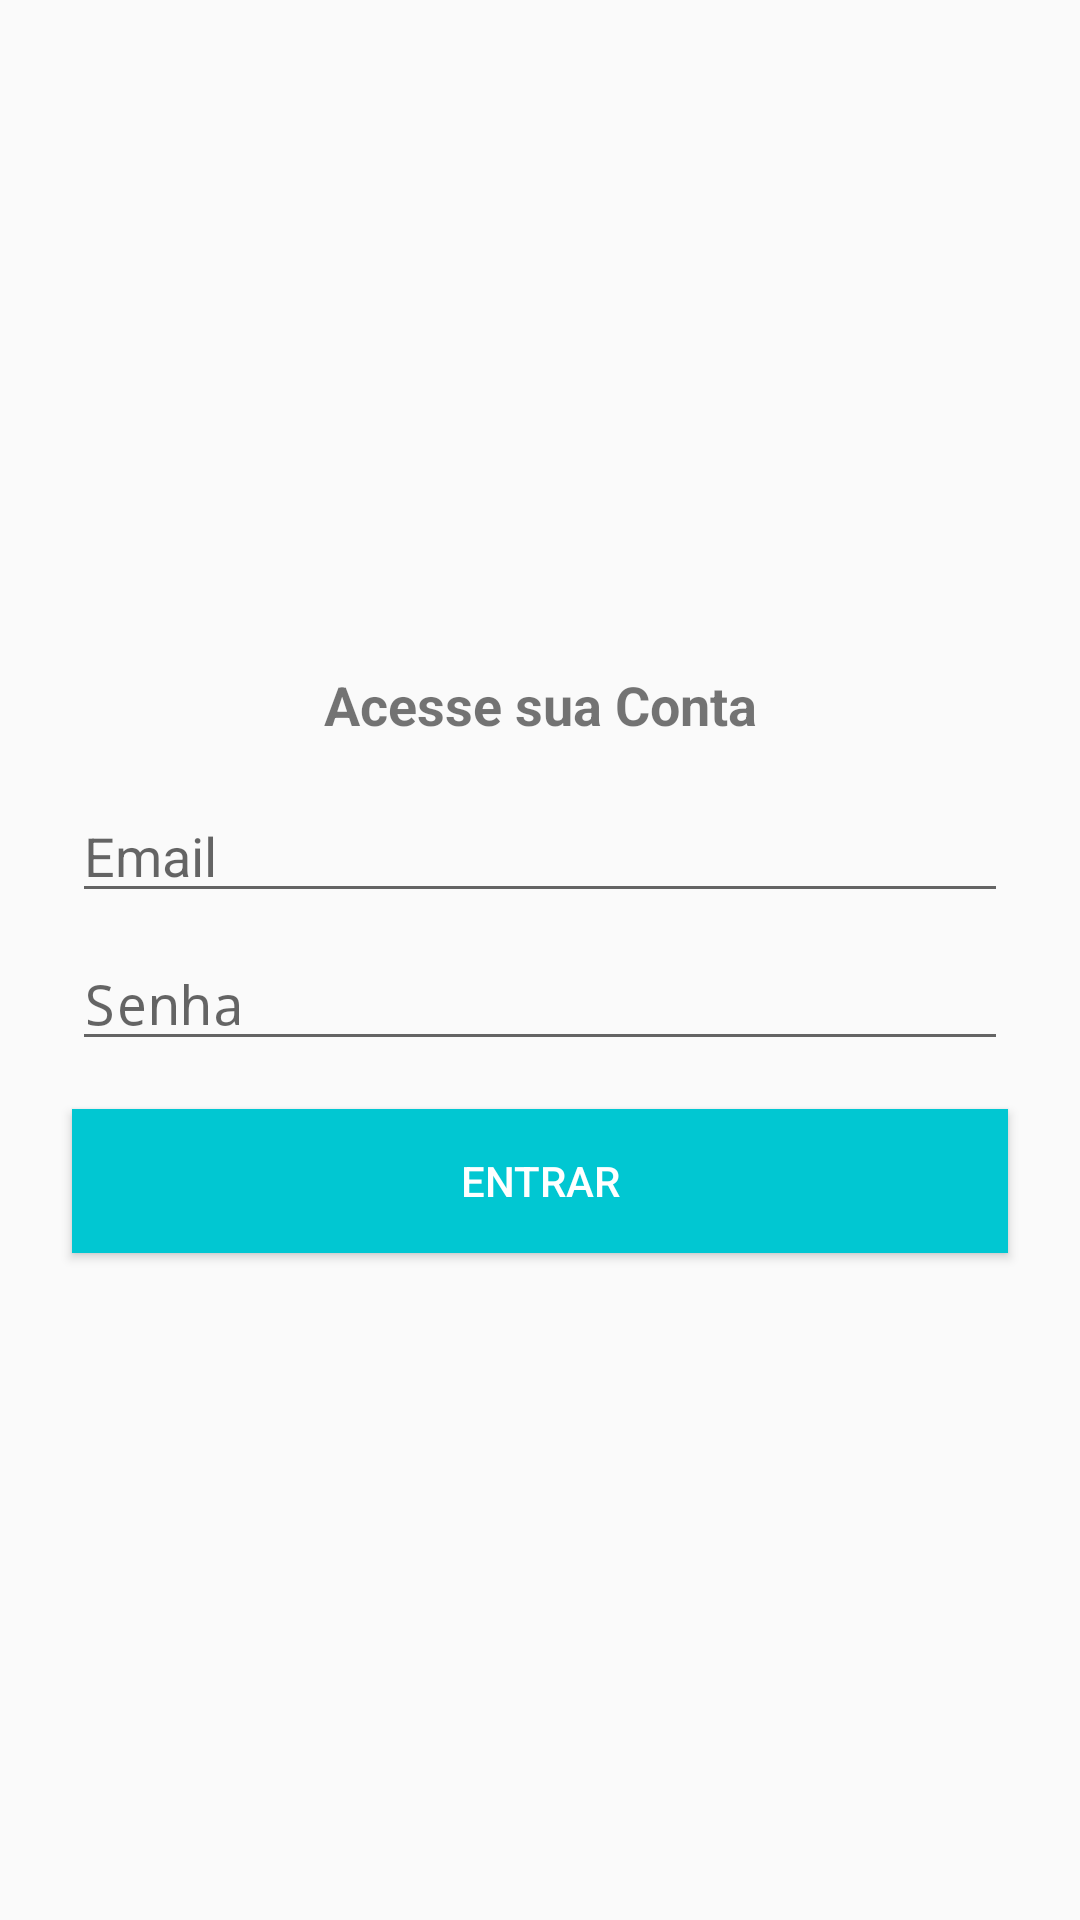

Reconstruct the res/layout file that produces this screen, plus the resources it refers to.
<!-- AndroidManifest.xml: application theme AppTheme -->
<!-- res/layout/activity_login.xml -->
<?xml version="1.0" encoding="utf-8"?>

<android.support.constraint.ConstraintLayout xmlns:android="http://schemas.android.com/apk/res/android"
    xmlns:app="http://schemas.android.com/apk/res-auto"
    xmlns:tools="http://schemas.android.com/tools"
    android:layout_width="match_parent"
    android:layout_height="match_parent"
    tools:context=".activity.activity.LoginActivity">

    <TextView
        android:id="@+id/textView8"
        android:layout_width="wrap_content"
        android:layout_height="wrap_content"
        android:layout_marginBottom="16dp"
        android:layout_marginEnd="8dp"
        android:layout_marginStart="8dp"
        android:text="Acesse sua Conta"
        android:textAlignment="center"
        android:textSize="18sp"
        android:textStyle="bold"
        app:layout_constraintBottom_toTopOf="@+id/editEmail"
        app:layout_constraintEnd_toEndOf="parent"
        app:layout_constraintStart_toStartOf="parent"
        app:layout_constraintTop_toTopOf="parent"
        app:layout_constraintVertical_chainStyle="packed" />

    <EditText
        android:id="@+id/editEmail"
        android:layout_width="0dp"
        android:layout_height="wrap_content"
        android:layout_marginBottom="8dp"
        android:layout_marginEnd="24dp"
        android:layout_marginStart="24dp"
        android:drawableLeft="@drawable/ic_email_cinza_24dp"
        android:drawablePadding="5dp"
        android:ems="10"
        android:hint="Email"
        android:inputType="textEmailAddress"
        app:layout_constraintBottom_toTopOf="@+id/editSenha"
        app:layout_constraintEnd_toEndOf="parent"
        app:layout_constraintStart_toStartOf="parent"
        app:layout_constraintTop_toBottomOf="@+id/textView8" />

    <EditText
        android:id="@+id/editSenha"
        android:layout_width="0dp"
        android:layout_height="wrap_content"
        android:layout_marginEnd="24dp"
        android:layout_marginStart="24dp"
        android:drawableLeft="@drawable/ic_cadeado_cinza_24dp"
        android:drawablePadding="5dp"
        android:ems="10"
        android:hint="Senha"
        android:inputType="textPassword"
        app:layout_constraintBottom_toTopOf="@+id/buttonEntrar"
        app:layout_constraintEnd_toEndOf="parent"
        app:layout_constraintStart_toStartOf="parent"
        app:layout_constraintTop_toBottomOf="@+id/editEmail" />

    <Button
        android:id="@+id/buttonEntrar"
        android:layout_width="0dp"
        android:layout_height="wrap_content"
        android:layout_marginEnd="24dp"
        android:layout_marginStart="24dp"
        android:layout_marginTop="16dp"
        android:background="@color/colorPrimary"
        android:text="Entrar"
        android:textColor="@android:color/white"
        app:layout_constraintBottom_toBottomOf="parent"
        app:layout_constraintEnd_toEndOf="parent"
        app:layout_constraintStart_toStartOf="parent"
        app:layout_constraintTop_toBottomOf="@+id/editSenha" />

    <ProgressBar
        android:id="@+id/progressBar"
        style="?android:attr/progressBarStyle"
        android:layout_width="wrap_content"
        android:layout_height="wrap_content"
        android:layout_marginEnd="8dp"
        android:layout_marginStart="8dp"
        android:layout_marginTop="16dp"
        app:layout_constraintEnd_toEndOf="parent"
        app:layout_constraintStart_toStartOf="parent"
        app:layout_constraintTop_toBottomOf="@+id/buttonEntrar" />
</android.support.constraint.ConstraintLayout>
<!-- resources referenced by this layout -->
<resources>
  <color name="colorPrimary">#01c7d2</color>
  <style name="AppTheme" parent="Theme.AppCompat.Light.DarkActionBar">
          
          <item name="colorPrimary">@color/colorPrimary</item>
          <item name="colorPrimaryDark">@color/colorPrimaryDark</item>
          <item name="colorAccent">@color/colorAccent</item>
      </style>
  <color name="colorPrimaryDark">#00b2bc</color>
  <color name="colorAccent">#ff706a</color>
</resources>
